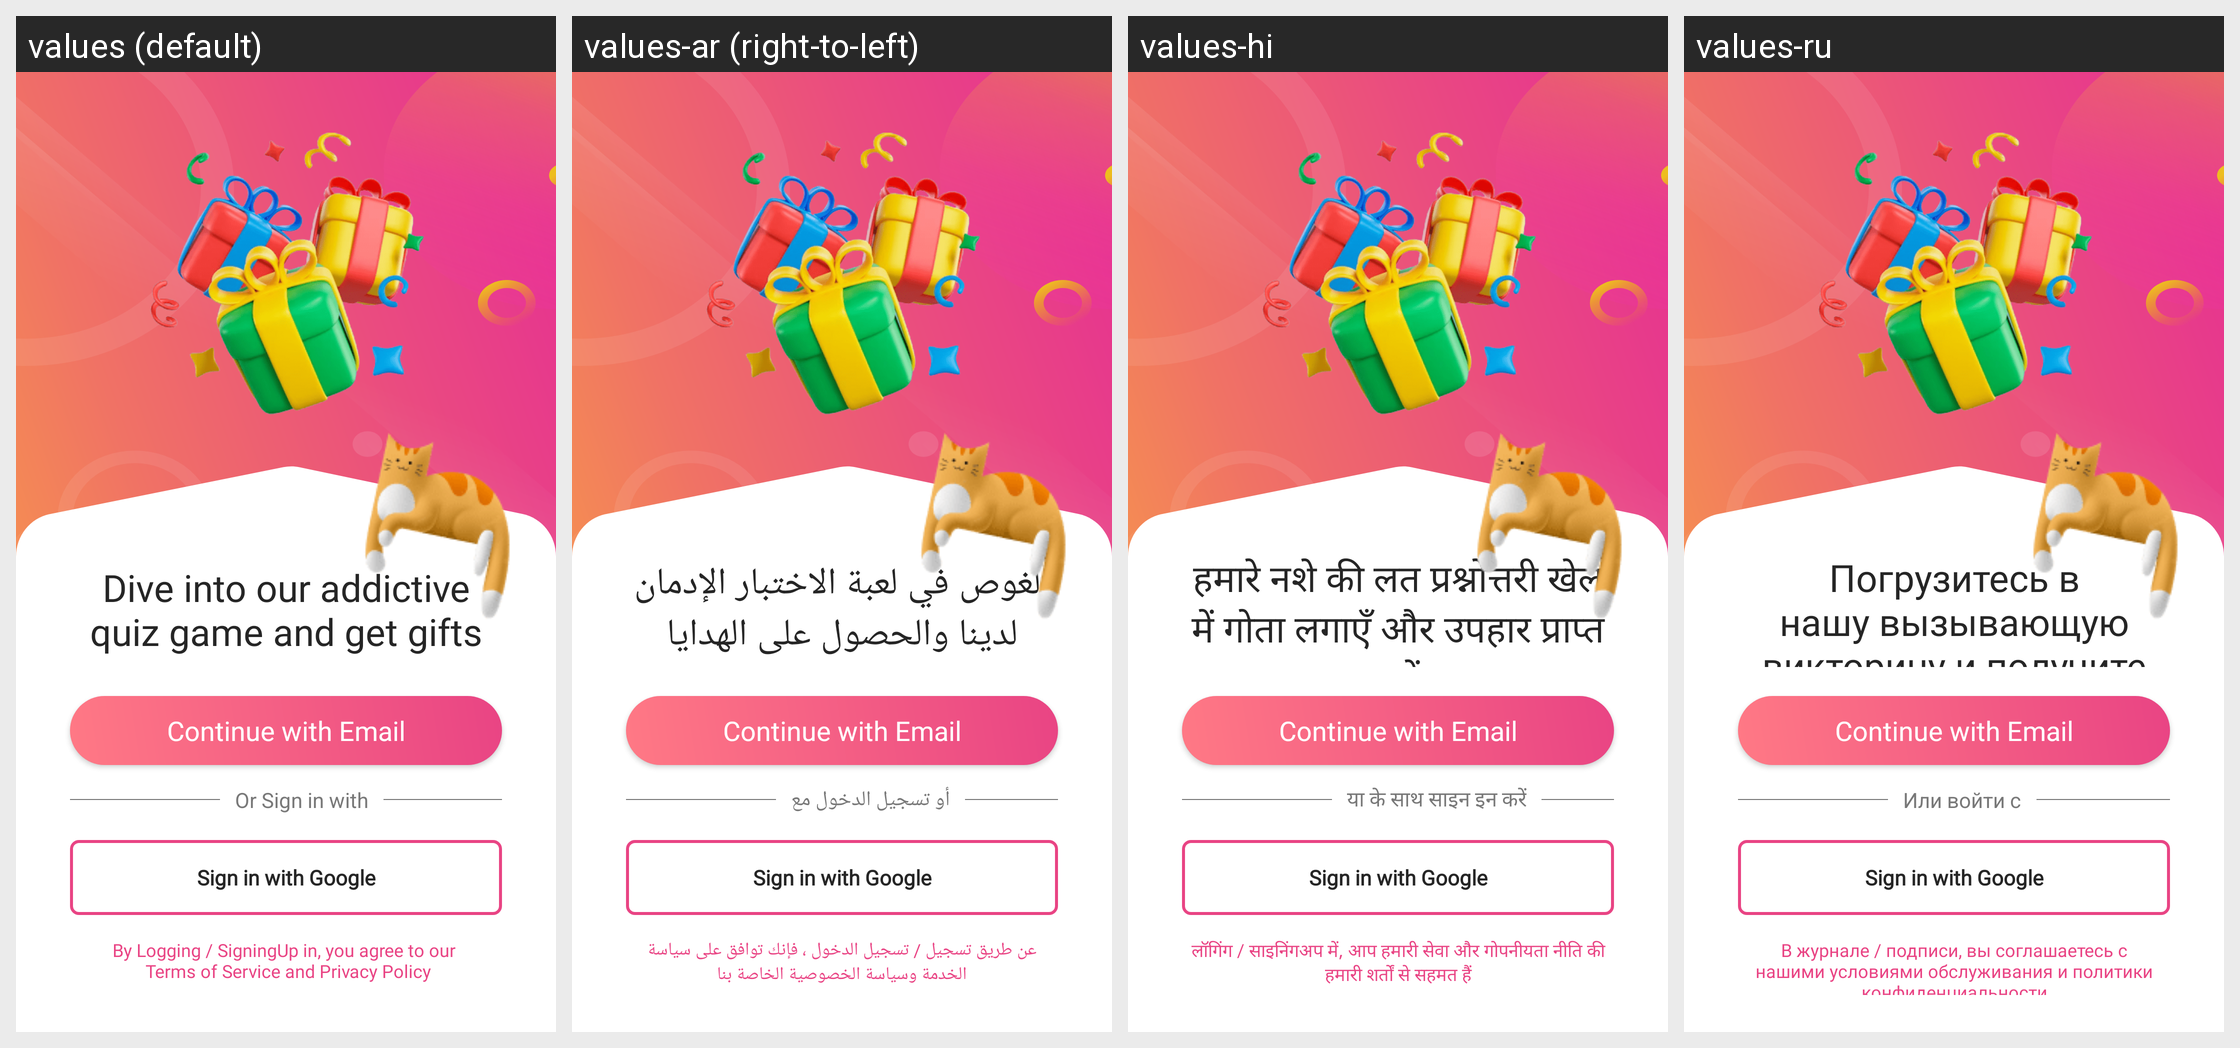

The same Android screen rendered under several of its app's locales, left to right. List the strings drawn on it with the default value and each locale's translation.
Android screen res/layout/activity_login_main.xml rendered under 4 locales, left to right: values (default), values-ar (right-to-left), values-hi, values-ru. Device: Nexus 5 (rendered at 1080×1920; each locale shown at half size, 540×960, under a caption strip naming it); theme Theme.AppTheme.
Other locales in the repository, not shown: values-de, values-es, values-in, values-it, values-tr, values-vi.
Strings drawn on this screen, with the default value and each locale's value (text and hints the layout hard-codes, and strings that could not be matched under every locale, appear in the picture but are not listed):

app_short_desc
  values: Dive into our addictive quiz game and get gifts
  values-ar: الغوص في لعبة الاختبار الإدمان لدينا والحصول على الهدايا
  values-hi: हमारे नशे की लत प्रश्नोत्तरी खेल में गोता लगाएँ और उपहार प्राप्त करें
  values-ru: Погрузитесь в нашу вызывающую викторину и получите подарки

continue_with_email
  values: Continue with Email
  values-ar: Continue with Email  [not translated; the default value is used]
  values-hi: Continue with Email  [not translated; the default value is used]
  values-ru: Continue with Email  [not translated; the default value is used]

or_sign_with
  values: Or Sign in with
  values-ar: أو تسجيل الدخول مع
  values-hi: या के साथ साइन इन करें
  values-ru: Или войти с

term_privacy
  values: By Logging / SigningUp in, you agree to our 
       Terms of Service and Privacy Policy
  values-ar: عن طريق تسجيل / تسجيل الدخول ، فإنك توافق على سياسة الخدمة وسياسة الخصوصية الخاصة بنا
  values-hi: लॉगिंग / साइनिंगअप में, आप हमारी सेवा और गोपनीयता नीति की हमारी शर्तों से सहमत हैं
  values-ru: В журнале / подписи, вы соглашаетесь с нашими условиями обслуживания и политики конфиденциальности
